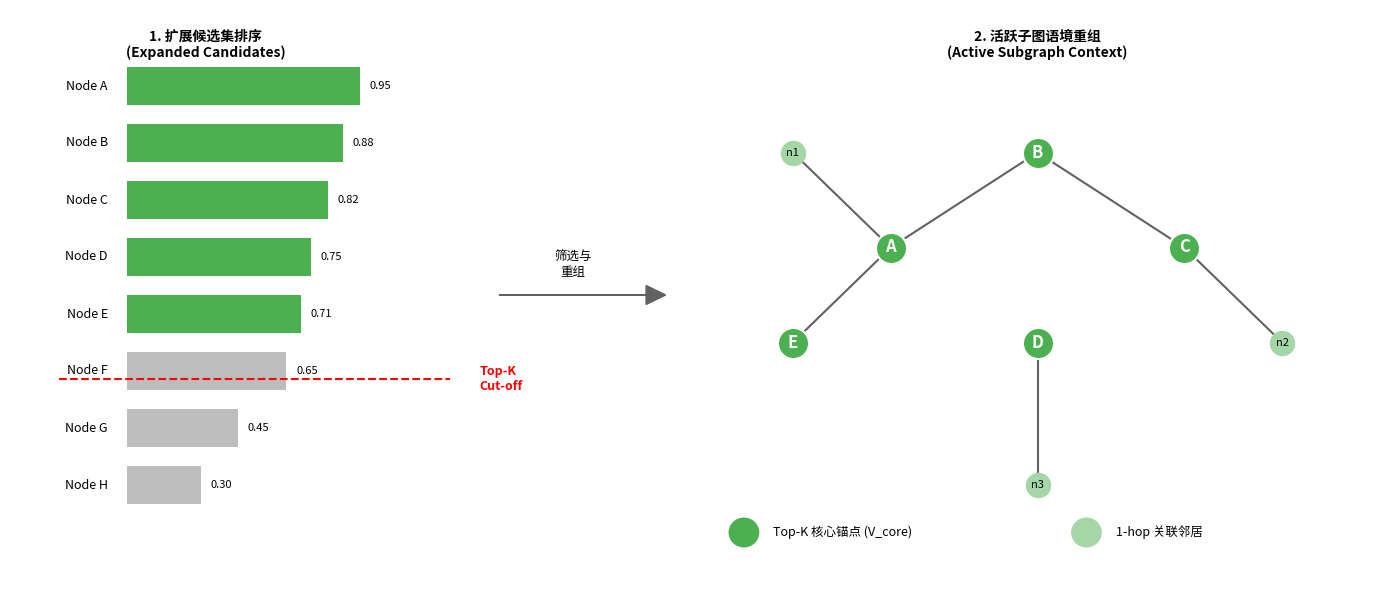

Generate this figure with matplotlib:
import matplotlib.pyplot as plt
import matplotlib.patches as patches
import networkx as nx
import numpy as np

# 设置画布
fig, ax = plt.subplots(figsize=(14, 6), dpi=300)
ax.set_xlim(0, 14)
ax.set_ylim(0, 6)
ax.axis('off')

# 字体设置
try:
    plt.rcParams['font.family'] = ['sans-serif']
    plt.rcParams['font.sans-serif'] = ['SimHei', 'Arial Unicode MS', 'Noto Sans CJK JP', 'sans-serif']
except:
    pass

# --- 1. 左侧：评分排序列表 ---
# 模拟数据：节点ID，总分，是否选中
nodes_data = [
    ('Node A', 0.95, True), ('Node B', 0.88, True), ('Node C', 0.82, True),
    ('Node D', 0.75, True), ('Node E', 0.71, True),  # Top 5
    ('Node F', 0.65, False), ('Node G', 0.45, False), ('Node H', 0.30, False)
]

start_x = 1.0
start_y = 5.0
bar_height = 0.4
gap = 0.2

ax.text(start_x + 1.0, 5.5, "1. 扩展候选集排序\n(Expanded Candidates)", ha='center', fontsize=10, fontweight='bold')

for i, (name, score, kept) in enumerate(nodes_data):
    y = start_y - i * (bar_height + gap)
    color = '#4caf50' if kept else '#bdbdbd'  # Green for kept, Grey for dropped

    # 画名字
    ax.text(start_x, y + bar_height / 2, name, va='center', ha='right', fontsize=9)
    # 画分数条
    rect = patches.Rectangle((start_x + 0.2, y), score * 2.5, bar_height, facecolor=color, edgecolor='none')
    ax.add_patch(rect)
    # 画数值
    ax.text(start_x + 0.2 + score * 2.5 + 0.1, y + bar_height / 2, f"{score:.2f}", va='center', fontsize=8)

# 画截断线
cut_y = start_y - 4.8 * (bar_height + gap)
ax.plot([start_x - 0.5, start_x + 3.5], [cut_y, cut_y], 'r--', lw=1.5)
ax.text(start_x + 3.8, cut_y, "Top-K\nCut-off", va='center', color='red', fontsize=9, fontweight='bold')

# --- 箭头 ---
ax.arrow(5.0, 3.0, 1.5, 0, head_width=0.2, head_length=0.2, fc='#616161', ec='#616161')
ax.text(5.75, 3.2, "筛选与\n重组", ha='center', fontsize=9)

# --- 2. 右侧：活跃子图 ---
# 构建一个简单的图
G = nx.Graph()
# 核心节点
core_nodes = ['A', 'B', 'C', 'D', 'E']
# 邻居节点
neighbor_nodes = ['n1', 'n2', 'n3']
G.add_nodes_from(core_nodes)
G.add_nodes_from(neighbor_nodes)

# 边：核心节点内部连接 (Paths) + 邻居连接 (1-hop)
edges = [
    ('A', 'B'), ('B', 'C'), ('A', 'E'),  # Paths between cores
    ('A', 'n1'), ('C', 'n2'), ('D', 'n3')  # 1-hop neighbors
]
G.add_edges_from(edges)

# 布局
pos = {
    'A': (9, 3.5), 'B': (10.5, 4.5), 'C': (12, 3.5),
    'D': (10.5, 2.5), 'E': (8, 2.5),
    'n1': (8, 4.5), 'n2': (13, 2.5), 'n3': (10.5, 1.0)
}

# 绘制
# 核心节点 (绿色)
nx.draw_networkx_nodes(G, pos, nodelist=core_nodes, node_color='#4caf50', node_size=500, ax=ax, edgecolors='white',
                       linewidths=1.5)
nx.draw_networkx_labels(G, pos, labels={n: n for n in core_nodes}, font_color='white', font_weight='bold', ax=ax)

# 邻居节点 (浅绿)
nx.draw_networkx_nodes(G, pos, nodelist=neighbor_nodes, node_color='#a5d6a7', node_size=300, ax=ax)
nx.draw_networkx_labels(G, pos, labels={n: n for n in neighbor_nodes}, font_size=8, ax=ax)

# 边
nx.draw_networkx_edges(G, pos, edge_color='#616161', width=1.5, ax=ax)

# 标注
ax.text(10.5, 5.5, "2. 活跃子图语境重组\n(Active Subgraph Context)", ha='center', fontsize=10, fontweight='bold')

# 图例说明
legend_x = 7.5
legend_y = 0.5
ax.add_patch(patches.Circle((legend_x, legend_y), 0.15, color='#4caf50'))
ax.text(legend_x + 0.3, legend_y, "Top-K 核心锚点 (V_core)", va='center', fontsize=9)

ax.add_patch(patches.Circle((legend_x + 3.5, legend_y), 0.15, color='#a5d6a7'))
ax.text(legend_x + 3.8, legend_y, "1-hop 关联邻居", va='center', fontsize=9)

plt.tight_layout()
plt.savefig('subgraph_filtering_strategy.png', dpi=300, bbox_inches='tight')
print("Image saved.")
